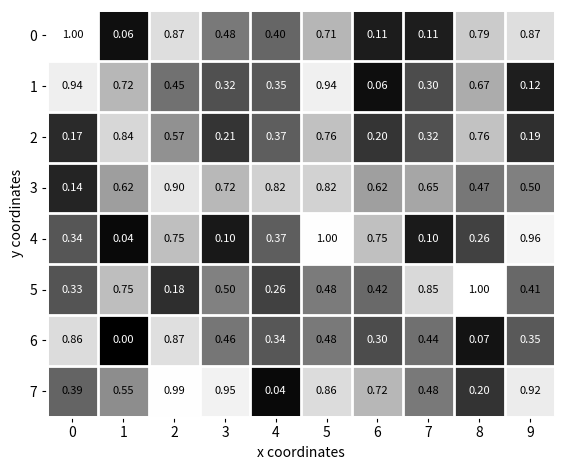

Recreate this plot in Python.
import numpy as np
import matplotlib.pyplot as plt

# Vytvoření náhodných dat
data = np.random.random((8, 10))

color_grid = "white"  # 'white' // 'none'
line_width_grid = 2
line_style = '-'

# Min-Max normalizace
min_val = np.min(data)
data = (data - min_val) / (np.max(data) - min_val)

fig, ax = plt.subplots()

# Vytvoření heatmapy
ax.imshow(data, cmap='gray', extent=[0, data.shape[1], 0, data.shape[0]], interpolation='none')

# Nastavení popisků os
ax.set_xlabel('x coordinates')
ax.set_ylabel('y coordinates')

# Zobrazení hodnot v každém čtverci s kontrastní barvou popisků
for i in range(data.shape[0]):
    for j in range(data.shape[1]):
        value = data[i, j]
        ax.text((j + 0.5), data.shape[0] - (i + 0.5), f'{value:.2f}', color='white' if 0 <= value < 0.37 else 'black',
                ha='center', va='center', fontsize=8)

ax.set_xticks(np.arange(data.shape[1]) + 0.5, labels=np.arange(data.shape[1]))
ax.set_yticks(np.arange(data.shape[0]) + 0.5, labels=np.arange(data.shape[0]))

# ax.spines[:].set_visible(False)
ax.spines[:].set_color(color_grid)
ax.spines[:].set_linewidth(line_width_grid)

ax.set_xticks(np.arange(data.shape[1] + 1), minor=True)
ax.set_yticks(np.arange(data.shape[0] + 1), minor=True)
ax.grid(which="minor", color=color_grid, linestyle=line_style, linewidth=line_width_grid)
ax.tick_params(which="minor", bottom=False, left=False)

ax.set_facecolor("none")
fig.set_facecolor("none")

ax.invert_yaxis()

fig.tight_layout()
ax.set_aspect('equal', adjustable='box')

# Zobrazení grafu
plt.show()
